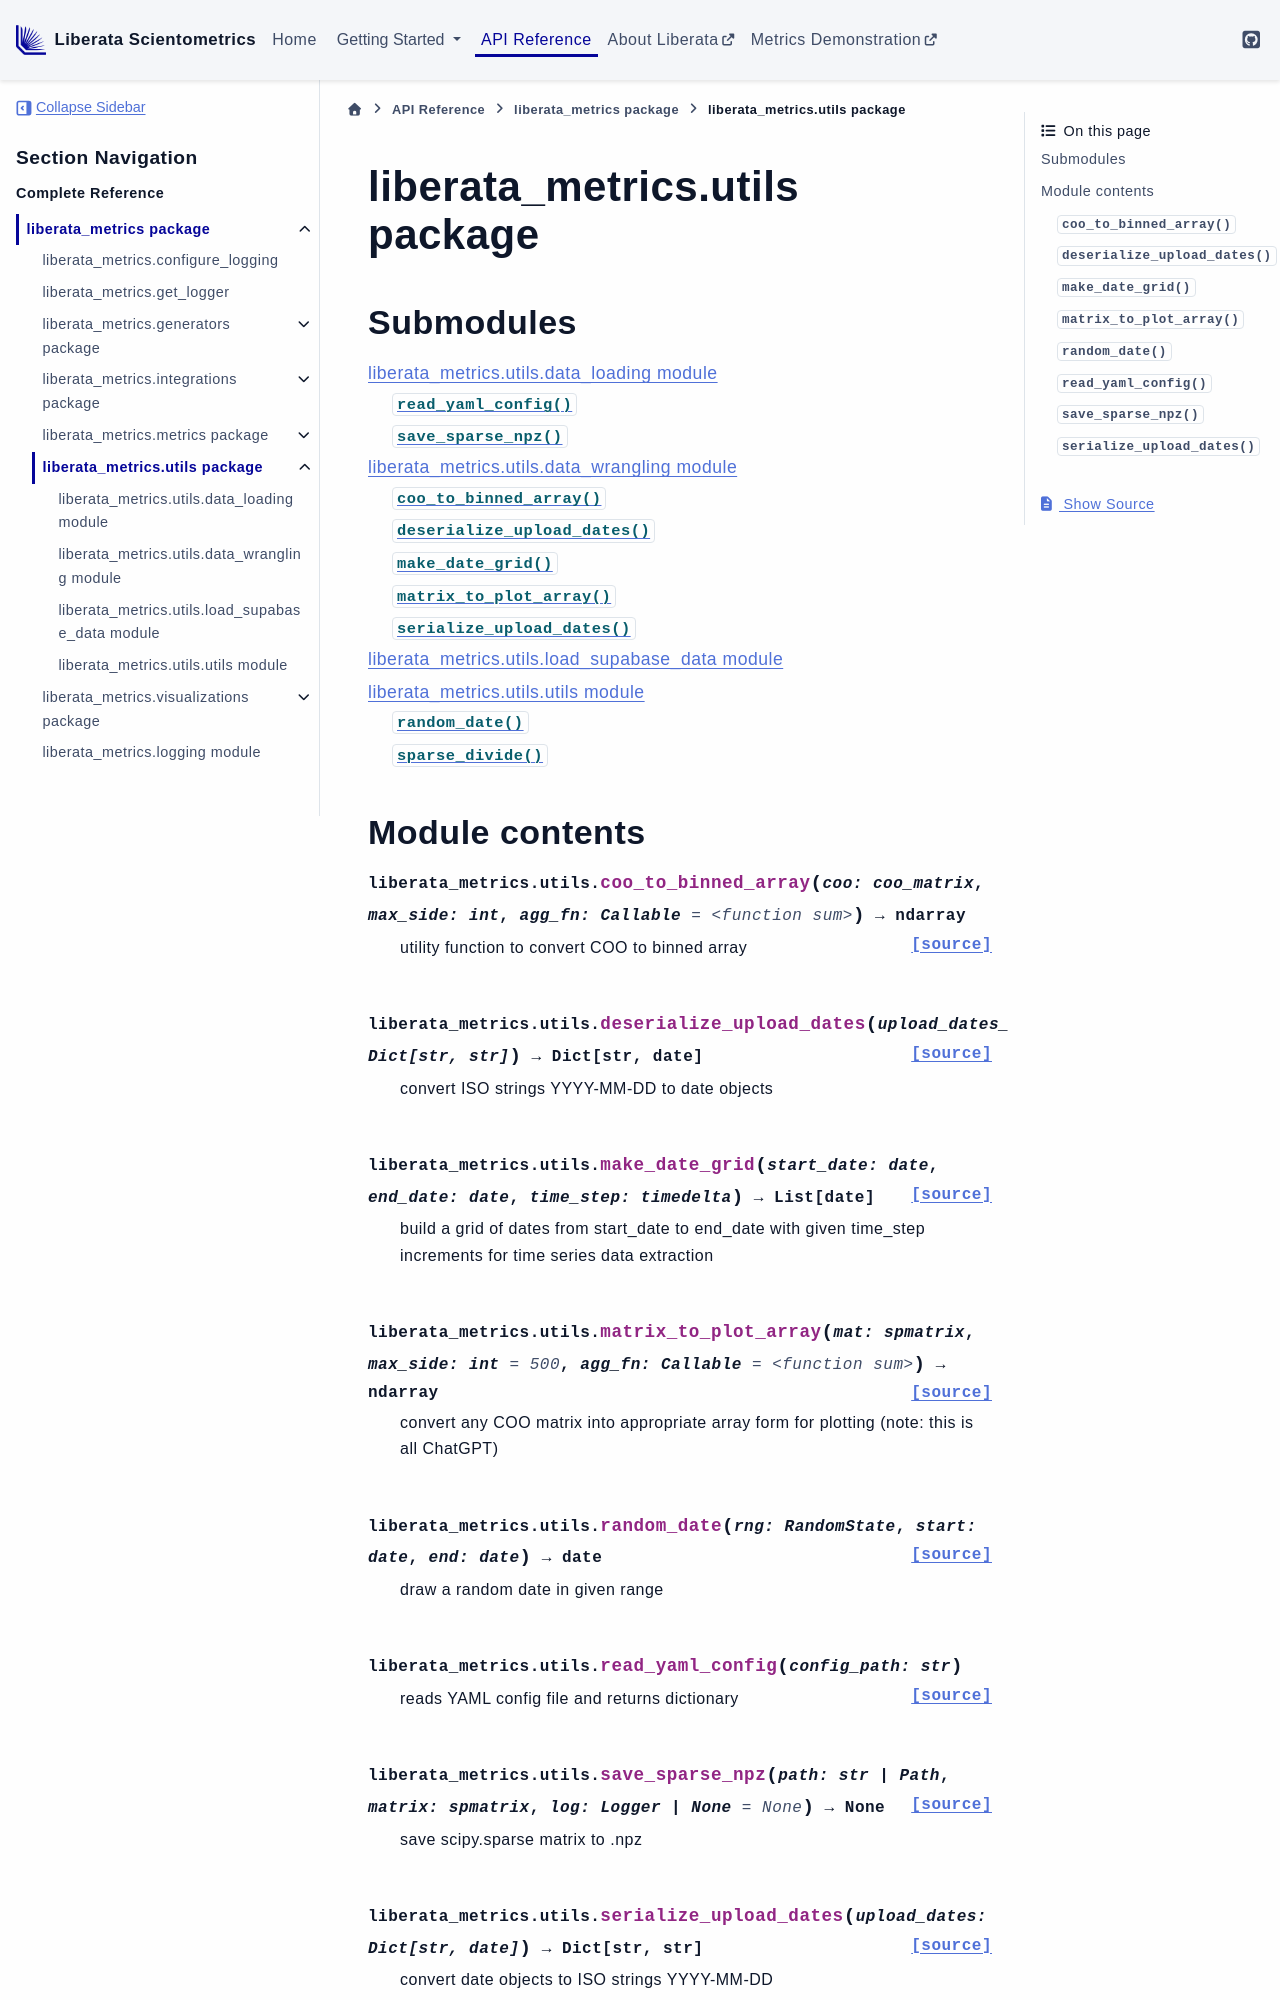

repository: Liberata-Academic-Publishing/liberata-scientometrics · page: api/liberata_metrics.utils.html · generator: sphinx

liberata\_metrics.utils package
===============================

Submodules
----------

.. toctree::
   :maxdepth: 4

   liberata_metrics.utils.data_loading
   liberata_metrics.utils.data_wrangling
   liberata_metrics.utils.load_supabase_data
   liberata_metrics.utils.utils
